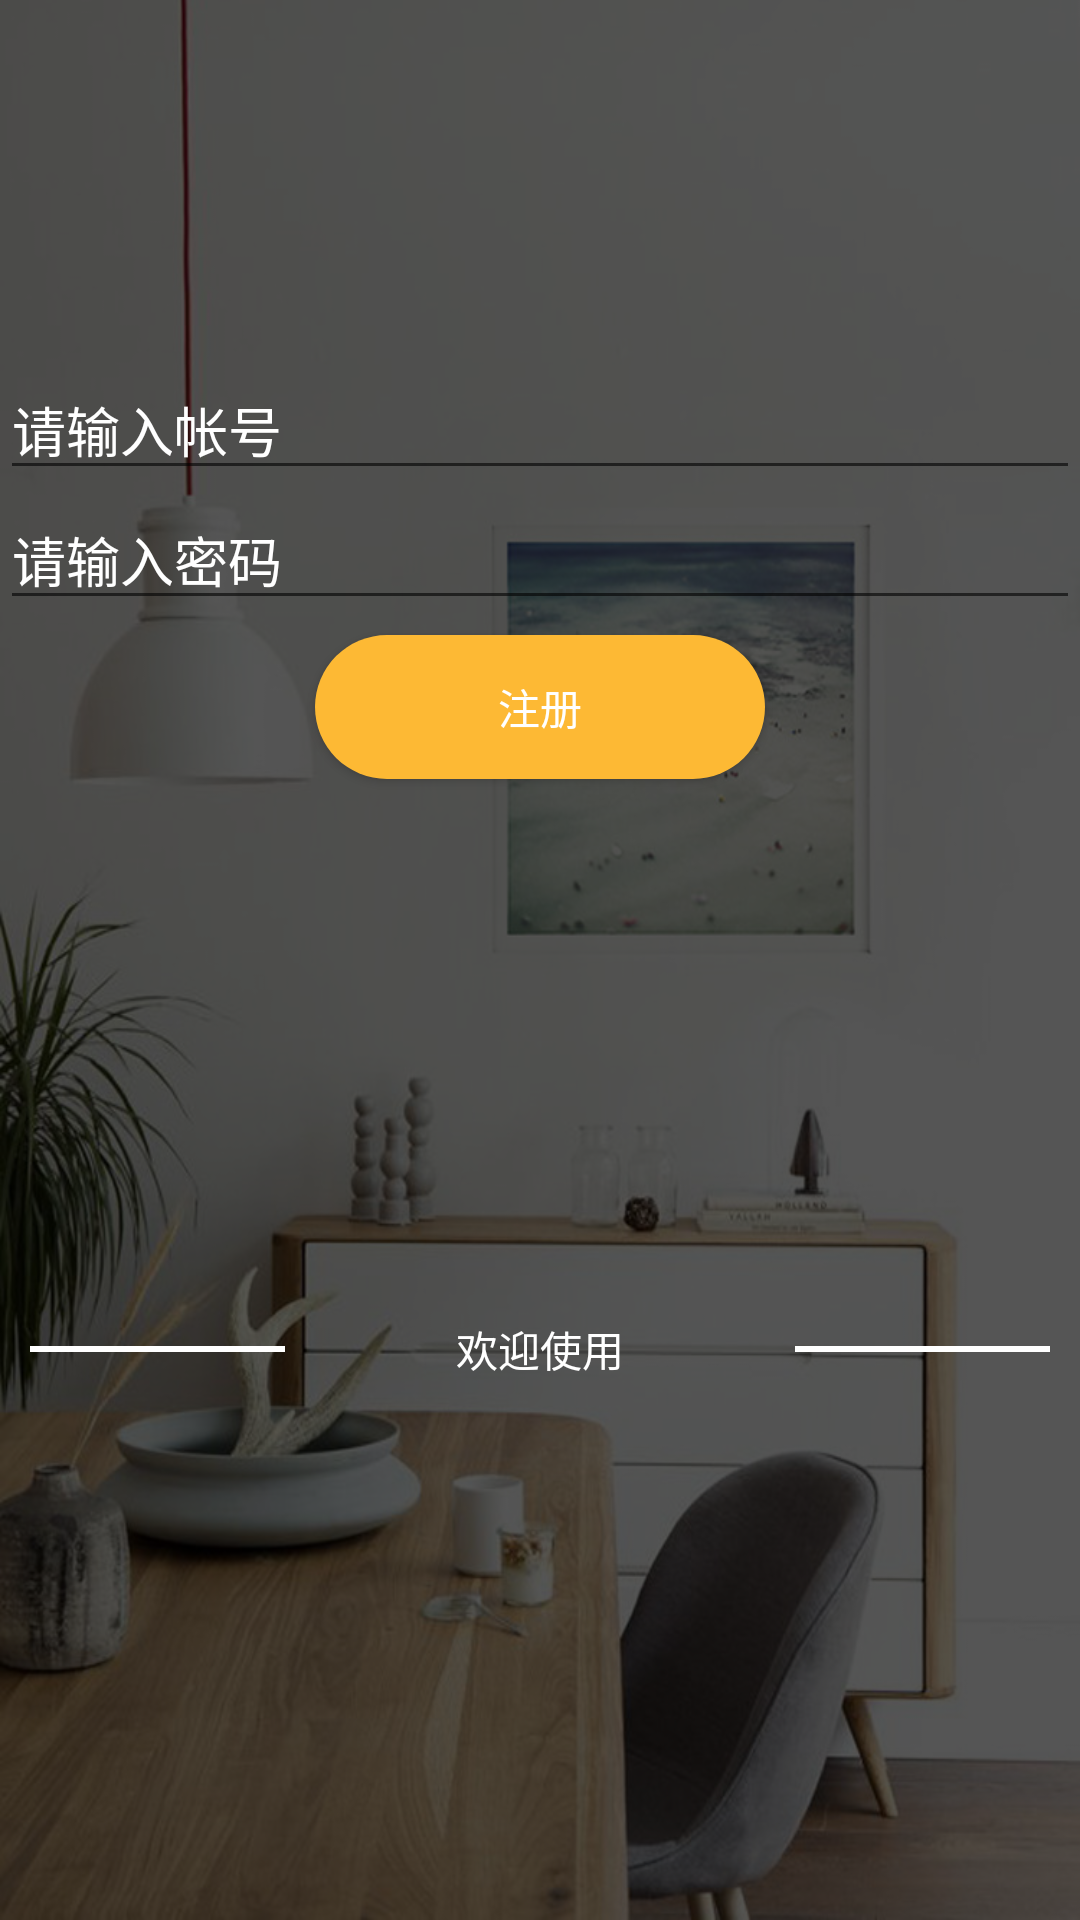

This screen was rendered from an Android layout file. Write that file and the resources it references.
<!-- AndroidManifest.xml: application theme AppTheme -->
<!-- res/layout/activity_zhu_ce.xml -->
<?xml version="1.0" encoding="utf-8"?>
<FrameLayout xmlns:android="http://schemas.android.com/apk/res/android"
    android:orientation="vertical" android:layout_width="match_parent"
    android:layout_height="match_parent"
    android:background="@drawable/login_bg"
    >
    <LinearLayout
        android:orientation="vertical"
        android:layout_width="match_parent"
        android:layout_height="match_parent"
        android:background="#aa000000">
        <View
            android:layout_width="match_parent"
            android:layout_height="100dp"/>
        <EditText
            android:layout_marginTop="20dp"
            android:id="@+id/activity_zhuce_account_et"
            android:layout_width="match_parent"
            android:layout_height="wrap_content"
            android:hint="请输入帐号"
            android:textColorHint="#fff"/>

        <EditText
            android:id="@+id/activity_zhuce_password_et"
            android:layout_width="match_parent"
            android:layout_height="wrap_content"
            android:hint="请输入密码"
            android:textColorHint="#fff"
            android:inputType="textPassword" />

        <Button
            android:layout_marginTop="5dp"
            android:id="@+id/activity_zhuce_submit_button"
            android:layout_width="150dp"
            android:layout_height="wrap_content"
            android:text="注册"
            android:textColor="#fff"
            android:background="@drawable/loginbutton"
            android:layout_gravity="center"
            android:onClick="submit" />

        <RelativeLayout
            android:layout_width="match_parent"
            android:layout_height="match_parent"
            android:gravity="center_vertical">
            <LinearLayout
                android:id="@+id/fragment_denglu_layout"
                android:layout_margin="10dp"
                android:layout_width="match_parent"
                android:layout_height="wrap_content"
                android:gravity="center_vertical">
                <TextView
                    android:layout_width="0dp"
                    android:layout_height="2dp"
                    android:layout_weight="1"
                    android:background="#ffffff"/>
                <TextView
                    android:layout_width="0dp"
                    android:layout_height="wrap_content"
                    android:layout_weight="2"
                    android:gravity="center"
                    android:text="欢迎使用"
                    android:textColor="#ffffff"/>
                <TextView
                    android:layout_width="0dp"
                    android:layout_height="2dp"
                    android:layout_weight="1"
                    android:background="#ffffff"/>
            </LinearLayout>
        </RelativeLayout>


    </LinearLayout>


</FrameLayout>
<!-- resources referenced by this layout -->
<resources>
  <!-- drawable login_bg: jpg bitmap (drawable-xxhdpi-v4, 109944 bytes) -->
  <!-- drawable loginbutton (drawable-xxhdpi-v4) -->
  <?xml version="1.0" encoding="utf-8"?>
  <shape xmlns:android="http://schemas.android.com/apk/res/android"
      android:shape="rectangle" >
  
      
      <solid android:color="#FDB934" />
  
      
      
      <corners android:radius="25dip" />
  
      
      <padding
          android:bottom="10dp"
          android:left="10dp"
          android:right="10dp"
          android:top="10dp" />
  </shape>
  <style name="AppTheme" parent="Theme.AppCompat.Light.NoActionBar">
          
          <item name="colorPrimary">@color/colorPrimary</item>
          <item name="colorPrimaryDark">@color/colorPrimaryDark</item>
          <item name="colorAccent">@color/colorPrimary</item>
      </style>
  <color name="colorPrimary">#FDB934</color>
  <color name="colorPrimaryDark">#000</color>
</resources>
